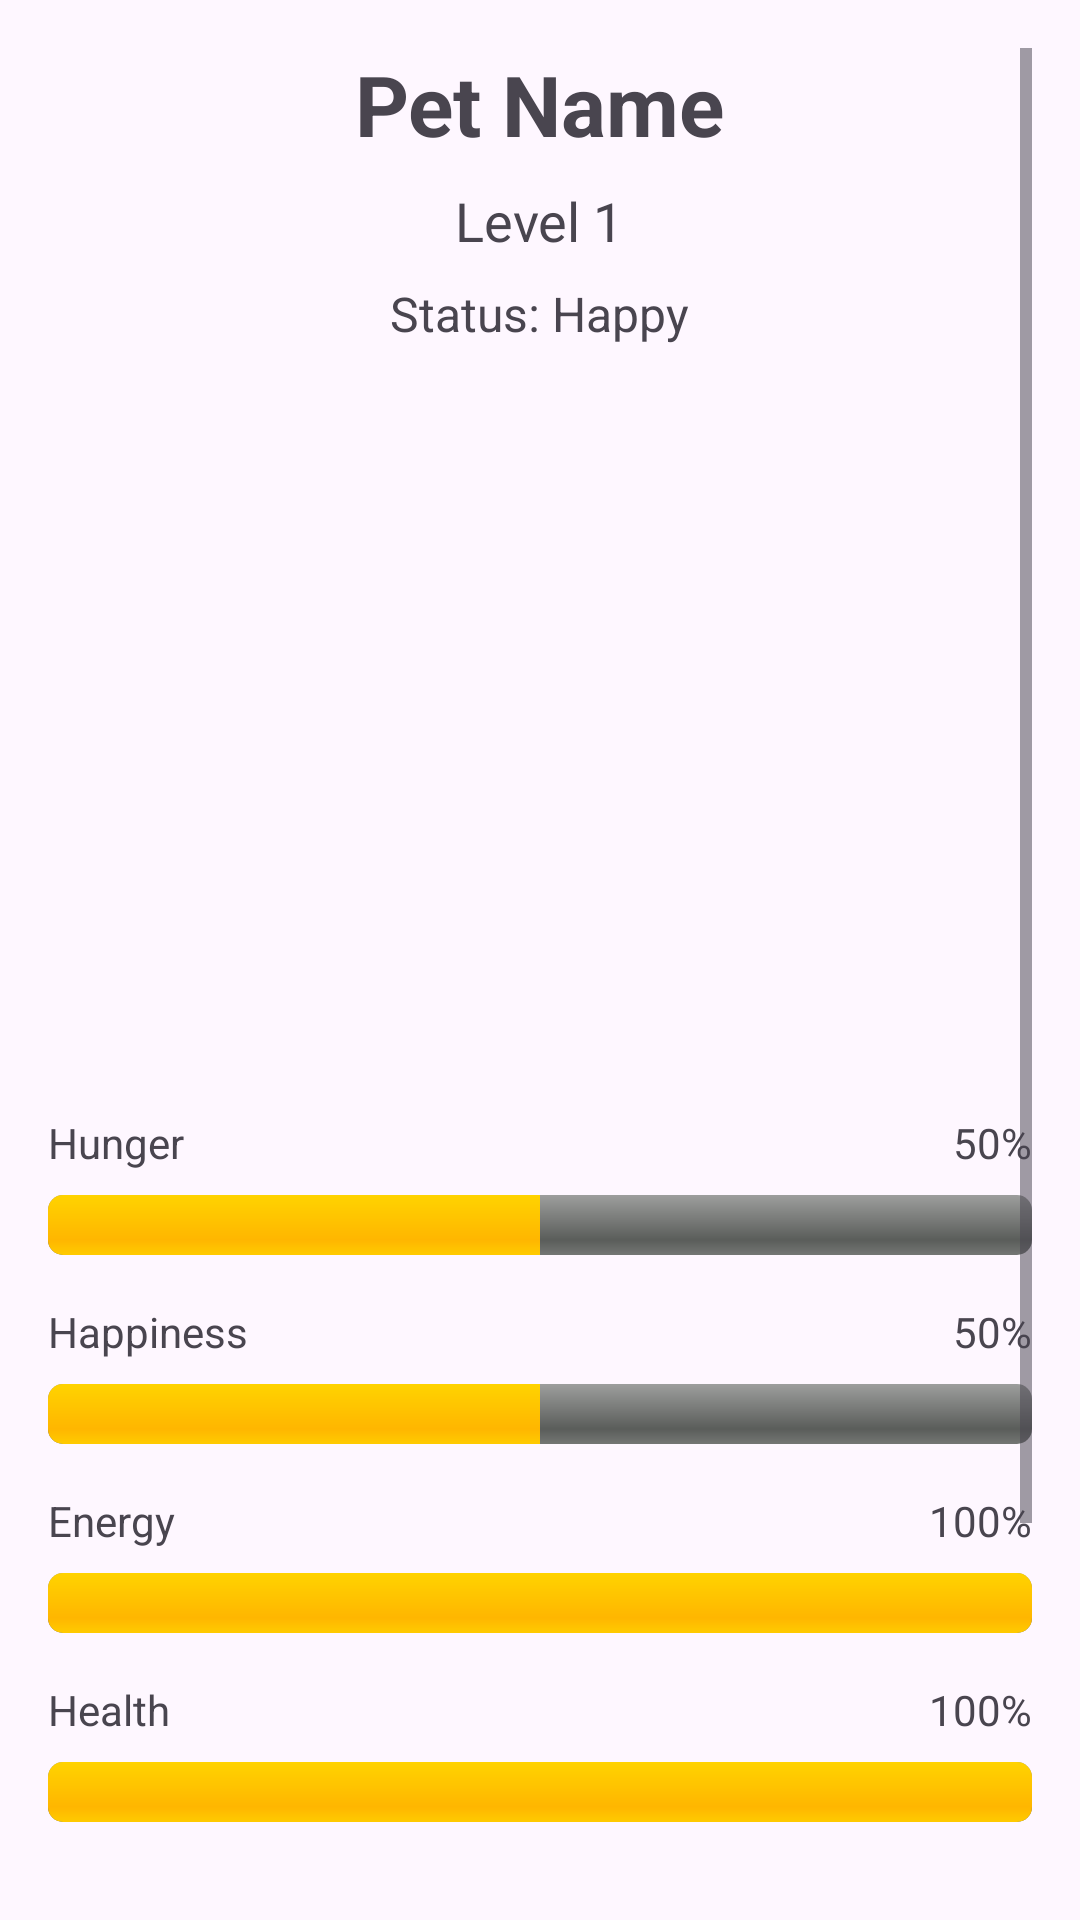

The Android layout XML behind this screen, and the referenced resources:
<!-- AndroidManifest.xml: application theme Theme.ChatPet -->
<!-- res/layout/activity_pet_view.xml -->
<?xml version="1.0" encoding="utf-8"?>
<ScrollView xmlns:android="http://schemas.android.com/apk/res/android"
    android:layout_width="match_parent"
    android:layout_height="match_parent"
    android:padding="16dp">

    <LinearLayout
        android:layout_width="match_parent"
        android:layout_height="wrap_content"
        android:orientation="vertical"
        android:gravity="center">

        <TextView
            android:id="@+id/tv_pet_name"
            android:layout_width="wrap_content"
            android:layout_height="wrap_content"
            android:text="Pet Name"
            android:textSize="28sp"
            android:textStyle="bold"
            android:layout_marginBottom="8dp"/>

        <TextView
            android:id="@+id/tv_pet_level"
            android:layout_width="wrap_content"
            android:layout_height="wrap_content"
            android:text="Level 1"
            android:textSize="18sp"
            android:layout_marginBottom="8dp"/>

        <TextView
            android:id="@+id/tv_pet_status"
            android:layout_width="wrap_content"
            android:layout_height="wrap_content"
            android:text="Status: Happy"
            android:textSize="16sp"
            android:layout_marginBottom="24dp"/>

        <ImageView
            android:id="@+id/iv_pet"
            android:layout_width="200dp"
            android:layout_height="200dp"
            android:src="@drawable/ic_launcher_foreground"
            android:layout_marginBottom="32dp"
            android:contentDescription="Pet Image"/>

        
        <LinearLayout
            android:layout_width="match_parent"
            android:layout_height="wrap_content"
            android:orientation="vertical"
            android:layout_marginBottom="24dp">

            
            <LinearLayout
                android:layout_width="match_parent"
                android:layout_height="wrap_content"
                android:orientation="horizontal"
                android:layout_marginBottom="8dp">

                <TextView
                    android:layout_width="0dp"
                    android:layout_height="wrap_content"
                    android:layout_weight="1"
                    android:text="Hunger"/>

                <TextView
                    android:id="@+id/tv_hunger_value"
                    android:layout_width="wrap_content"
                    android:layout_height="wrap_content"
                    android:text="50%"/>
            </LinearLayout>

            <ProgressBar
                android:id="@+id/pb_hunger"
                style="@android:style/Widget.ProgressBar.Horizontal"
                android:layout_width="match_parent"
                android:layout_height="wrap_content"
                android:max="100"
                android:progress="50"
                android:layout_marginBottom="16dp"/>

            
            <LinearLayout
                android:layout_width="match_parent"
                android:layout_height="wrap_content"
                android:orientation="horizontal"
                android:layout_marginBottom="8dp">

                <TextView
                    android:layout_width="0dp"
                    android:layout_height="wrap_content"
                    android:layout_weight="1"
                    android:text="Happiness"/>

                <TextView
                    android:id="@+id/tv_happiness_value"
                    android:layout_width="wrap_content"
                    android:layout_height="wrap_content"
                    android:text="50%"/>
            </LinearLayout>

            <ProgressBar
                android:id="@+id/pb_happiness"
                style="@android:style/Widget.ProgressBar.Horizontal"
                android:layout_width="match_parent"
                android:layout_height="wrap_content"
                android:max="100"
                android:progress="50"
                android:layout_marginBottom="16dp"/>

            
            <LinearLayout
                android:layout_width="match_parent"
                android:layout_height="wrap_content"
                android:orientation="horizontal"
                android:layout_marginBottom="8dp">

                <TextView
                    android:layout_width="0dp"
                    android:layout_height="wrap_content"
                    android:layout_weight="1"
                    android:text="Energy"/>

                <TextView
                    android:id="@+id/tv_energy_value"
                    android:layout_width="wrap_content"
                    android:layout_height="wrap_content"
                    android:text="100%"/>
            </LinearLayout>

            <ProgressBar
                android:id="@+id/pb_energy"
                style="@android:style/Widget.ProgressBar.Horizontal"
                android:layout_width="match_parent"
                android:layout_height="wrap_content"
                android:max="100"
                android:progress="100"
                android:layout_marginBottom="16dp"/>

            
            <LinearLayout
                android:layout_width="match_parent"
                android:layout_height="wrap_content"
                android:orientation="horizontal"
                android:layout_marginBottom="8dp">

                <TextView
                    android:layout_width="0dp"
                    android:layout_height="wrap_content"
                    android:layout_weight="1"
                    android:text="Health"/>

                <TextView
                    android:id="@+id/tv_health_value"
                    android:layout_width="wrap_content"
                    android:layout_height="wrap_content"
                    android:text="100%"/>
            </LinearLayout>

            <ProgressBar
                android:id="@+id/pb_health"
                style="@android:style/Widget.ProgressBar.Horizontal"
                android:layout_width="match_parent"
                android:layout_height="wrap_content"
                android:max="100"
                android:progress="100"/>
        </LinearLayout>

        
        <Button
            android:id="@+id/btn_feed"
            android:layout_width="match_parent"
            android:layout_height="wrap_content"
            android:text="Feed"
            android:layout_marginBottom="8dp"/>

        <Button
            android:id="@+id/btn_tuck_in"
            android:layout_width="match_parent"
            android:layout_height="wrap_content"
            android:text="Tuck In"
            android:layout_marginBottom="8dp"/>

        <Button
            android:id="@+id/btn_level_up"
            android:layout_width="match_parent"
            android:layout_height="wrap_content"
            android:text="Level Up"
            style="@style/Widget.Material3.Button.OutlinedButton"/>
    </LinearLayout>
</ScrollView>
<!-- resources referenced by this layout -->
<resources>
  <style name="Theme.ChatPet" parent="Base.Theme.ChatPet" />
  <style name="Base.Theme.ChatPet" parent="Theme.Material3.DayNight.NoActionBar">
          
          
      </style>
</resources>
